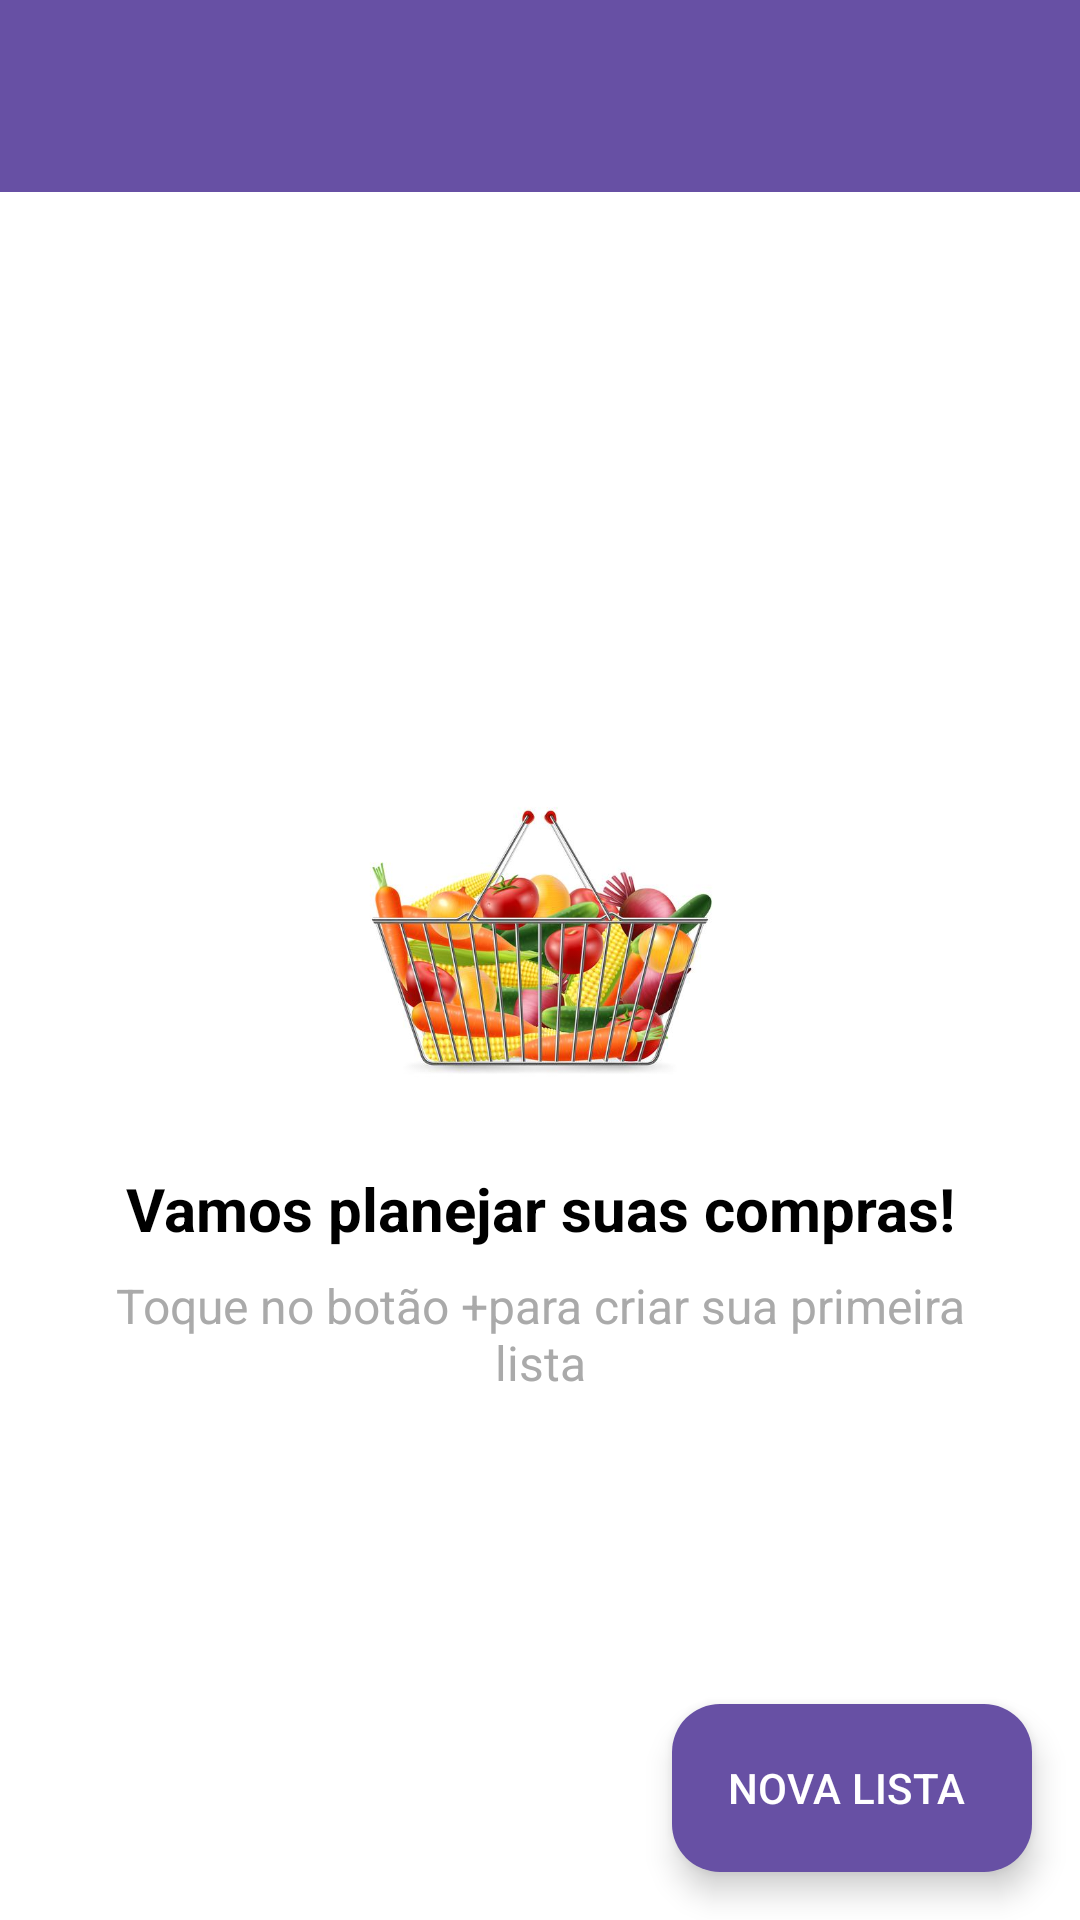

Android layout source for this screen:
<!-- AndroidManifest.xml: application theme Theme.ListaDeCompras -->
<!-- res/layout/activity_main.xml -->
<?xml version="1.0" encoding="utf-8"?>
<androidx.drawerlayout.widget.DrawerLayout
    xmlns:android="http://schemas.android.com/apk/res/android"
    xmlns:app="http://schemas.android.com/apk/res-auto"
    xmlns:tools="http://schemas.android.com/tools"
    android:id="@+id/drawer_layout"
    android:layout_width="match_parent"
    android:layout_height="match_parent"
    android:fitsSystemWindows="true"
    tools:openDrawer="start">

    <androidx.coordinatorlayout.widget.CoordinatorLayout
        android:id="@+id/main_coordinator_layout"
        android:layout_width="match_parent"
        android:layout_height="match_parent"
        android:background="@android:color/white"
        android:fitsSystemWindows="true"
        tools:context=".MainActivity">

        <com.google.android.material.appbar.AppBarLayout
            android:id="@+id/appBarLayout"
            android:layout_width="match_parent"
            android:layout_height="wrap_content"
            android:theme="@style/Theme.ListaDeCompras.AppBarOverlay">

            <androidx.appcompat.widget.Toolbar
                android:id="@+id/toolbar"
                android:layout_width="match_parent"
                android:layout_height="?attr/actionBarSize"
                android:background="?attr/colorPrimary"
                app:popupTheme="@style/Theme.ListaDeCompras.PopupOverlay" />

        </com.google.android.material.appbar.AppBarLayout>

        <androidx.constraintlayout.widget.ConstraintLayout
            android:id="@+id/content_main"
            android:layout_width="match_parent"
            android:layout_height="match_parent"
            app:layout_behavior="@string/appbar_scrolling_view_behavior">
            <ImageView
                android:id="@+id/imageViewBasket"
                android:layout_width="150dp"
                android:layout_height="150dp"
                android:contentDescription="@string/desc_grocery_basket"
                android:src="@drawable/cesta_de_compras"
                app:layout_constraintBottom_toTopOf="@+id/textViewTitle"
                app:layout_constraintEnd_toEndOf="parent"
                app:layout_constraintStart_toStartOf="parent"
                app:layout_constraintTop_toTopOf="parent"
                app:layout_constraintVertical_chainStyle="packed" />

            <TextView
                android:id="@+id/textViewTitle"
                android:layout_width="0dp"
                android:layout_height="wrap_content"
                android:layout_marginHorizontal="24dp"
                android:gravity="center"
                android:text="@string/main_title"
                android:textColor="@android:color/black"
                android:textSize="20sp"
                android:textStyle="bold"
                app:layout_constraintBottom_toTopOf="@+id/textViewSubtitle"
                app:layout_constraintEnd_toEndOf="parent"
                app:layout_constraintStart_toStartOf="parent"
                app:layout_constraintTop_toBottomOf="@+id/imageViewBasket" />

            <TextView
                android:id="@+id/textViewSubtitle"
                android:layout_width="0dp"
                android:layout_height="wrap_content"
                android:layout_marginHorizontal="24dp"
                android:layout_marginTop="8dp"
                android:gravity="center"
                android:text="@string/main_subtitle"
                android:textColor="@android:color/darker_gray"
                android:textSize="16sp"
                app:layout_constraintBottom_toBottomOf="parent"
                app:layout_constraintEnd_toEndOf="parent"
                app:layout_constraintStart_toStartOf="parent"
                app:layout_constraintTop_toBottomOf="@+id/textViewTitle" />
            <androidx.recyclerview.widget.RecyclerView
                android:id="@+id/recyclerViewLists"
                android:layout_width="0dp"
                android:layout_height="0dp"
                android:visibility="gone"
                app:layout_constraintTop_toTopOf="parent"
                app:layout_constraintBottom_toBottomOf="parent"
                app:layout_constraintStart_toStartOf="parent"
                app:layout_constraintEnd_toEndOf="parent"
                tools:listitem="@layout/item_shopping_list" />

        </androidx.constraintlayout.widget.ConstraintLayout>

        <com.google.android.material.floatingactionbutton.ExtendedFloatingActionButton
            android:id="@+id/fabAddList"
            android:layout_width="wrap_content"
            android:layout_height="wrap_content"
            android:layout_gravity="bottom|end"
            android:layout_margin="16dp"
            android:text="@string/fab_add_list"
            android:textColor="@android:color/white"
            app:backgroundTint="?attr/colorPrimary"
            app:icon="@drawable/ic_add_white_24dp"
            app:iconTint="@android:color/white" />


    </androidx.coordinatorlayout.widget.CoordinatorLayout>

    <com.google.android.material.navigation.NavigationView
        android:id="@+id/nav_view"
        android:layout_width="wrap_content"
        android:layout_height="match_parent"
        android:layout_gravity="start"
        android:fitsSystemWindows="true"
        app:headerLayout="@layout/nav_header_main"
        app:menu="@menu/activity_main_drawer" />
</androidx.drawerlayout.widget.DrawerLayout>
<!-- res/layout/item_shopping_list.xml (included above) -->
<?xml version="1.0" encoding="utf-8"?>
<androidx.cardview.widget.CardView
    xmlns:android="http://schemas.android.com/apk/res/android"
    xmlns:app="http://schemas.android.com/apk/res-auto"
    xmlns:tools="http://schemas.android.com/tools"
    android:layout_width="match_parent"
    android:layout_height="wrap_content"
    android:layout_marginHorizontal="8dp"
    android:layout_marginTop="8dp"
    app:cardCornerRadius="8dp"
    app:cardElevation="4dp">

    <androidx.constraintlayout.widget.ConstraintLayout
        android:layout_width="match_parent"
        android:layout_height="wrap_content"
        android:padding="16dp">

        <TextView
            android:id="@+id/textViewListName"
            android:layout_width="0dp"
            android:layout_height="wrap_content"
            android:textSize="18sp"
            android:textStyle="bold"
            android:textColor="@android:color/black"
            app:layout_constraintTop_toTopOf="parent"
            app:layout_constraintStart_toStartOf="parent"
            app:layout_constraintEnd_toStartOf="@+id/imageViewEditList"
            tools:text="Compras do Mês" />

        <TextView
            android:id="@+id/textViewListItemCount"
            android:layout_width="0dp"
            android:layout_height="wrap_content"
            android:textSize="14sp"
            android:textColor="@android:color/darker_gray"
            app:layout_constraintTop_toBottomOf="@+id/textViewListName"
            app:layout_constraintStart_toStartOf="parent"
            app:layout_constraintEnd_toStartOf="@+id/imageViewEditList"
            android:layout_marginTop="4dp"
            tools:text="0 itens" />

        <ImageView
            android:id="@+id/imageViewEditList"
            android:layout_width="24dp"
            android:layout_height="24dp"
            android:src="@drawable/ic_edit_black_24dp"
            android:contentDescription="@string/desc_edit_list"
            app:layout_constraintTop_toTopOf="parent"
            app:layout_constraintBottom_toBottomOf="parent"
            app:layout_constraintEnd_toEndOf="parent"
            android:clickable="true"
            android:focusable="true"
            android:background="?attr/selectableItemBackgroundBorderless"/>

    </androidx.constraintlayout.widget.ConstraintLayout>

</androidx.cardview.widget.CardView>
<!-- res/layout/nav_header_main.xml (included above) -->
<?xml version="1.0" encoding="utf-8"?>
<LinearLayout xmlns:android="http://schemas.android.com/apk/res/android"
    android:layout_width="match_parent"
    android:layout_height="176dp"
    android:background="?attr/colorPrimary" android:padding="16dp"
    android:theme="@style/ThemeOverlay.AppCompat.Dark"
    android:gravity="bottom"
    android:orientation="vertical">

    <TextView
        android:layout_width="match_parent"
        android:layout_height="wrap_content"
        android:paddingTop="8dp"
        android:text="Menu"
        android:textColor="@android:color/white"
        android:textAppearance="@style/TextAppearance.AppCompat.Body1"
        android:textStyle="bold"
        android:textSize="20sp"/>

    <TextView
        android:id="@+id/textViewAppVersion"
        android:layout_width="wrap_content"
        android:layout_height="wrap_content"
        android:text="@string/app_version"
        android:textColor="@android:color/white"
        android:textSize="12sp"
        android:layout_marginTop="4dp"/>

</LinearLayout>
<!-- resources referenced by this layout -->
<resources>
  <!-- drawable cesta_de_compras: jpg bitmap (drawable, 37421 bytes) -->
  <string name="app_version">Lista de compras 1.0</string>
  <string name="desc_edit_list">Editar lista</string>
  <string name="desc_grocery_basket">Cesta de compras</string>
  <string name="fab_add_list">NOVA LISTA</string>
  <string name="main_subtitle">Toque no botão "+" para criar sua primeira lista</string>
  <string name="main_title">Vamos planejar suas compras!</string>
  <style name="Theme.ListaDeCompras.AppBarOverlay" parent="ThemeOverlay.Material3.Dark.ActionBar" />
  <style name="Theme.ListaDeCompras.PopupOverlay" parent="ThemeOverlay.Material3.Light" />
  <style name="Theme.ListaDeCompras" parent="Base.Theme.ListaDeCompras" />
  <style name="Base.Theme.ListaDeCompras" parent="Theme.Material3.DayNight.NoActionBar">
          
          
          <item name="colorPrimary">@color/md_theme_light_primary</item>
          <item name="colorOnPrimary">@color/md_theme_light_onPrimary</item>
          <item name="colorPrimaryContainer">@color/md_theme_light_primaryContainer</item>
          <item name="colorOnPrimaryContainer">@color/md_theme_light_onPrimaryContainer</item>
  
          <item name="colorSecondary">@color/md_theme_light_secondary</item>
          <item name="colorOnSecondary">@color/md_theme_light_onSecondary</item>
  
          <item name="android:colorBackground">@color/md_theme_light_background</item>
          <item name="colorOnBackground">@color/md_theme_light_onBackground</item>
          <item name="colorSurface">@color/md_theme_light_surface</item>
          <item name="colorOnSurface">@color/md_theme_light_onSurface</item>
  
          <item name="android:statusBarColor">?attr/colorPrimaryVariant</item>
          <item name="android:navigationBarColor">?attr/colorSurface</item>
      </style>
  <color name="md_theme_light_primary">#6750A4</color>
  <color name="md_theme_light_onPrimary">#FFFFFF</color>
  <color name="md_theme_light_primaryContainer">#EADDFF</color>
  <color name="md_theme_light_onPrimaryContainer">#21005D</color>
  <color name="md_theme_light_secondary">#625B71</color>
  <color name="md_theme_light_onSecondary">#FFFFFF</color>
  <color name="md_theme_light_background">#FFFBFE</color>
  <color name="md_theme_light_onBackground">#1C1B1F</color>
  <color name="md_theme_light_surface">#FFFBFE</color>
  <color name="md_theme_light_onSurface">#1C1B1F</color>
</resources>
